Image classification data set "test2" (HungNguyen501/Vehicle-Recognition on GitHub). Class labels (5): bicycle, boat, car, plane, train.

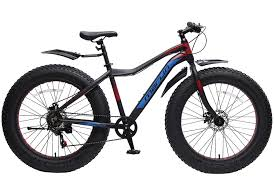
Label: bicycle

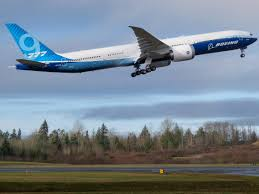
Label: plane

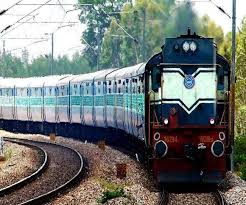
Label: train

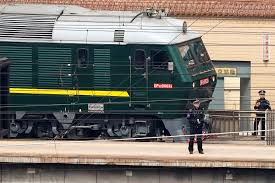
Label: train

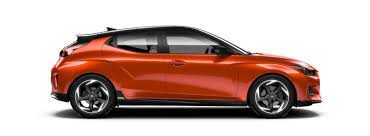
Label: car

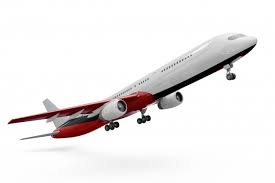
Label: plane
